pico-8 play session: no input (idle), after a click and taps of 🅾, ❎, 🅾+❎, 🅾 in the second before t = 0

[t = 1 s] idle ~1s (no d-pad/buttons)
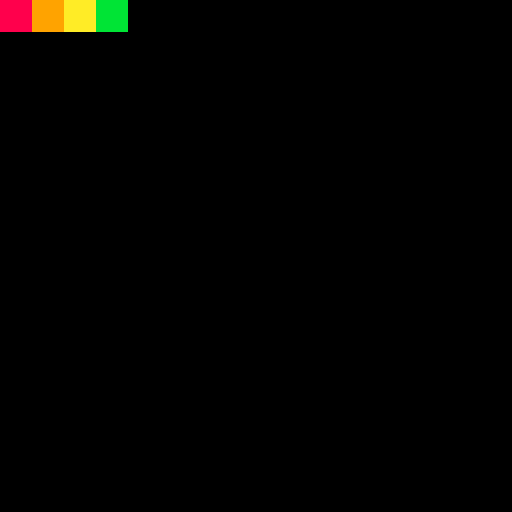

pico-8 cartridge
version 41
__lua__
for i=1,4 do for y=0,7 do for x=0,7 do sset(i*8+x,y,7+i) end end end
fset(1,0x1) fset(2,0x5) fset(3,0x4) fset(4,0x0)
mset(0,0,1) mset(1,0,2) mset(2,0,3) mset(3,0,4)
cls(0)
map(0,0, 0,0, 4,1, 0x5)
printh("M t0="..pget(0,0).." t1="..pget(8,0).." t2="..pget(16,0).." t3="..pget(24,0))
cls(0)
map(0,0, 0,0, 4,1, 0x0)
printh("M0 t0="..pget(0,0).." t1="..pget(8,0).." t2="..pget(16,0).." t3="..pget(24,0))
stop()
